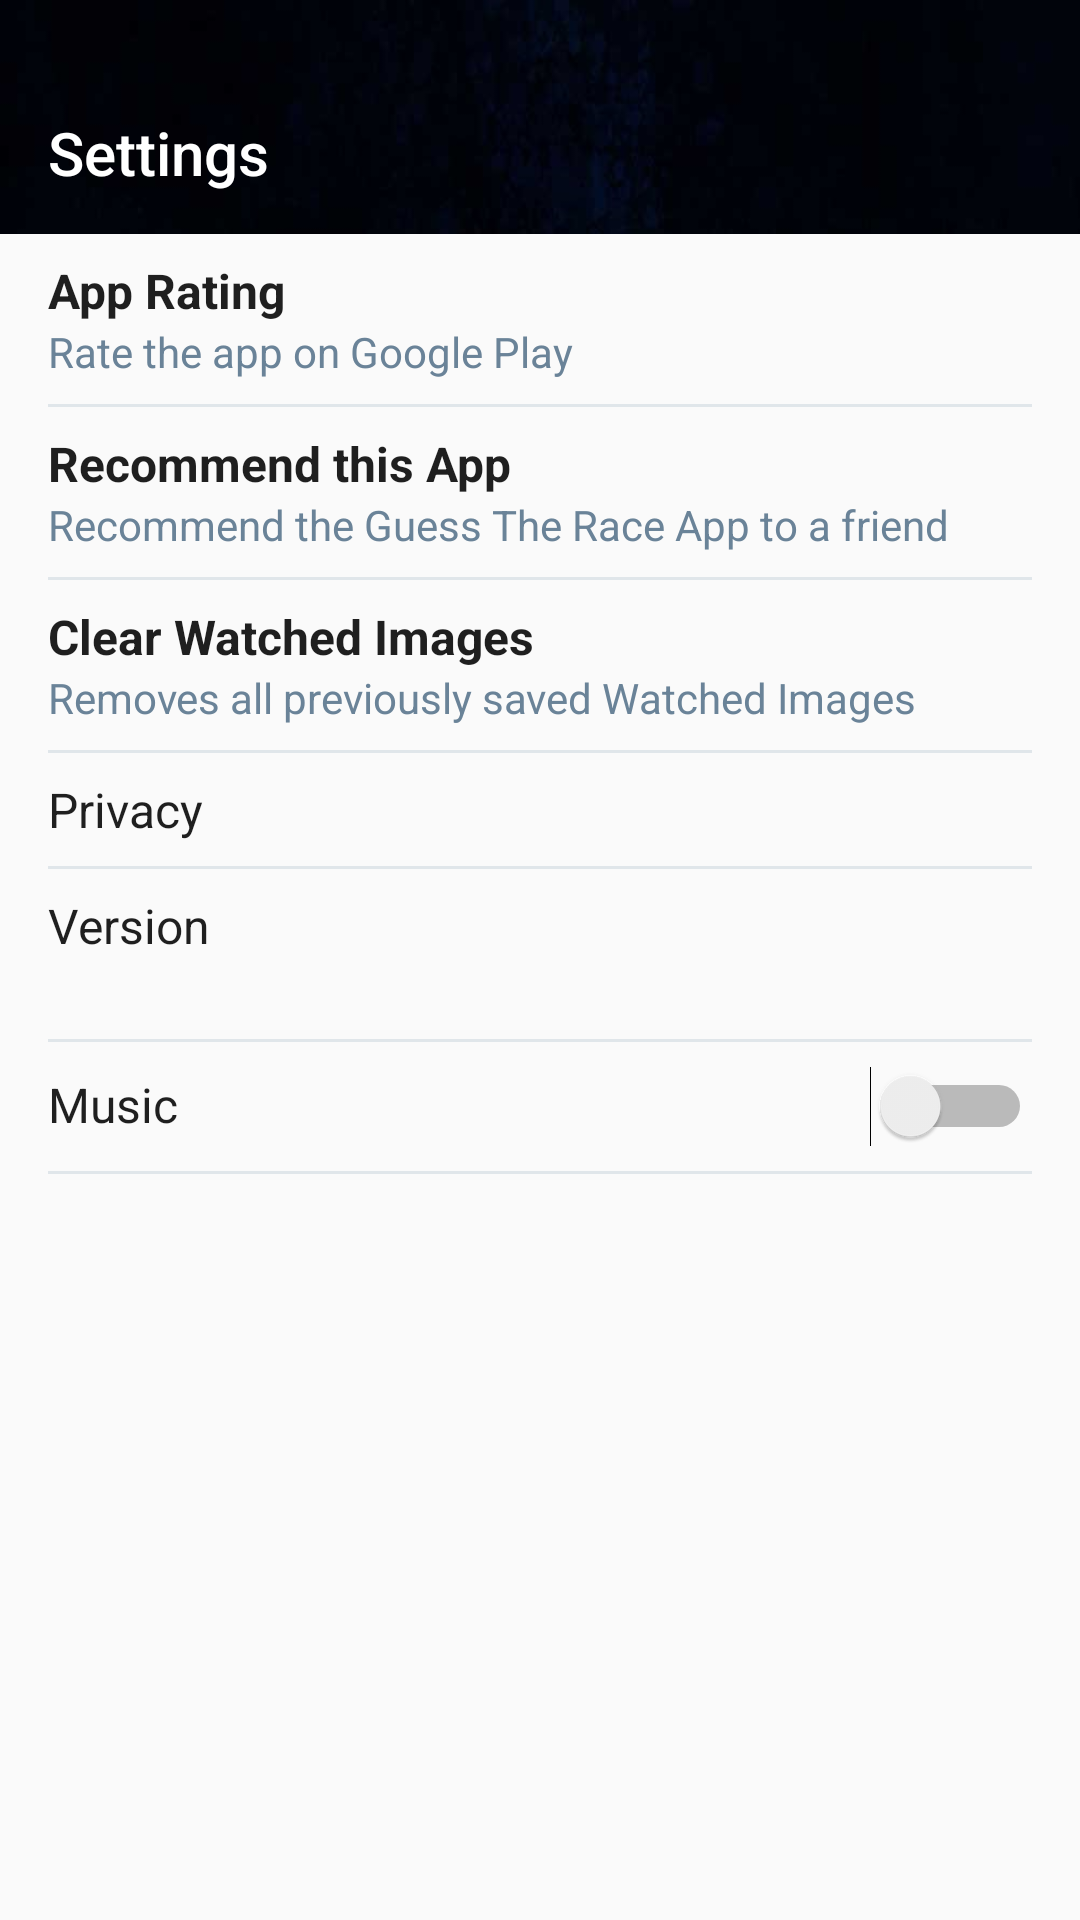

Here is an Android app screen rendered from its layout file. Give the layout XML and the strings, colors and styles it references.
<!-- AndroidManifest.xml: application theme AppTheme -->
<!-- res/layout/fragment_settings.xml -->
<?xml version="1.0" encoding="utf-8"?>
<ScrollView xmlns:android="http://schemas.android.com/apk/res/android"
    xmlns:app="http://schemas.android.com/apk/res-auto"
    android:layout_width="match_parent"
    android:layout_height="match_parent"
    android:orientation="vertical">

    <LinearLayout
        android:layout_width="match_parent"
        android:layout_height="wrap_content"
        android:orientation="vertical">

        <android.support.v7.widget.Toolbar
            android:id="@+id/toolbar"
            style="@style/ToolbarStyle"
            android:layout_width="match_parent"
            android:layout_height="@dimen/toolbar_height"
            android:background="@drawable/background_toolbar"
            android:paddingTop="24dp"
            app:navigationIcon="@drawable/ic_arrow_back_24dp"
            app:title="@string/settings_title"
            app:titleTextColor="@color/white" />

        <LinearLayout
            android:layout_width="match_parent"
            android:layout_height="wrap_content"
            android:orientation="vertical"
            android:paddingEnd="16dp"
            android:paddingStart="16dp">

            <LinearLayout
                android:id="@+id/rateApp"
                android:layout_width="match_parent"
                android:layout_height="wrap_content"
                android:background="?attr/selectableItemBackground"
                android:orientation="vertical"
                android:paddingTop="8dp">

                <TextView
                    android:layout_width="match_parent"
                    android:layout_height="wrap_content"
                    android:text="@string/app_rating"
                    android:textSize="16sp" />

                <TextView
                    android:layout_width="match_parent"
                    android:layout_height="wrap_content"
                    android:text="@string/app_rating_subtext"
                    android:textColor="@color/secondary_text"
                    android:textSize="14sp" />

                <View
                    android:layout_width="match_parent"
                    android:layout_height="@dimen/divider_size"
                    android:layout_marginTop="8dp"
                    android:background="@color/divider" />
            </LinearLayout>


            <LinearLayout
                android:id="@+id/recommendApp"
                android:layout_width="match_parent"
                android:layout_height="wrap_content"
                android:background="?attr/selectableItemBackground"
                android:orientation="vertical"
                android:paddingTop="8dp">

                <TextView
                    android:layout_width="match_parent"
                    android:layout_height="wrap_content"
                    android:text="@string/recommend_app"
                    android:textSize="16sp" />

                <TextView
                    android:layout_width="match_parent"
                    android:layout_height="wrap_content"
                    android:text="@string/recommend_app_subtext"
                    android:textColor="@color/secondary_text"
                    android:textSize="14sp" />

                <View
                    android:layout_width="match_parent"
                    android:layout_height="@dimen/divider_size"
                    android:layout_marginTop="8dp"
                    android:background="@color/divider" />

            </LinearLayout>

            <LinearLayout
                android:id="@+id/clearFavorites"
                android:layout_width="match_parent"
                android:layout_height="wrap_content"
                android:background="?attr/selectableItemBackground"
                android:orientation="vertical"
                android:paddingTop="8dp">

                <TextView
                    android:layout_width="match_parent"
                    android:layout_height="wrap_content"
                    android:text="@string/clear_watched_images"
                    android:textSize="16sp" />

                <TextView
                    android:layout_width="match_parent"
                    android:layout_height="wrap_content"
                    android:text="@string/clear_watched_images_subtext"
                    android:textColor="@color/secondary_text"
                    android:textSize="14sp" />

                <View
                    android:layout_width="match_parent"
                    android:layout_height="@dimen/divider_size"
                    android:layout_marginTop="8dp"
                    android:background="@color/divider" />

            </LinearLayout>

            <LinearLayout
                android:id="@+id/privacy"
                android:layout_width="match_parent"
                android:layout_height="wrap_content"
                android:background="?attr/selectableItemBackground"
                android:orientation="vertical"
                android:paddingTop="8dp">

                <TextView
                    android:layout_width="match_parent"
                    android:layout_height="wrap_content"
                    android:text="@string/privacy"
                    android:textSize="16sp" />

                <View
                    android:layout_width="match_parent"
                    android:layout_height="@dimen/divider_size"
                    android:layout_marginTop="8dp"
                    android:background="@color/divider" />

            </LinearLayout>

            <LinearLayout
                android:id="@+id/version"
                android:layout_width="match_parent"
                android:layout_height="wrap_content"
                android:orientation="vertical"
                android:paddingTop="8dp">

                <TextView
                    android:layout_width="match_parent"
                    android:layout_height="wrap_content"
                    android:text="@string/version"
                    android:textSize="16sp" />

                <TextView
                    android:id="@+id/version_sub"
                    android:layout_width="match_parent"
                    android:layout_height="wrap_content"
                    android:textColor="@color/secondary_text"
                    android:textSize="14sp" />

                <View
                    android:layout_width="match_parent"
                    android:layout_height="@dimen/divider_size"
                    android:layout_marginTop="8dp"
                    android:background="@color/divider" />
            </LinearLayout>

            <LinearLayout
                android:id="@+id/music"
                android:layout_width="match_parent"
                android:layout_height="wrap_content"
                android:orientation="horizontal"
                android:paddingTop="8dp">

                <TextView
                    android:layout_width="wrap_content"
                    android:layout_height="wrap_content"
                    android:text="@string/music"
                    android:textSize="16sp" />

                <Switch
                    android:id="@+id/musicSwitch"
                    android:layout_width="match_parent"
                    android:layout_height="wrap_content" />

            </LinearLayout>

            <View
                android:layout_width="match_parent"
                android:layout_height="@dimen/divider_size"
                android:layout_marginTop="8dp"
                android:background="@color/divider" />

        </LinearLayout>
    </LinearLayout>
</ScrollView>
<!-- resources referenced by this layout -->
<resources>
  <color name="divider">#ffe0e6ea</color>
  <color name="secondary_text">#ff6a8398</color>
  <color name="white">#ffffff</color>
  <dimen name="divider_size">1dp</dimen>
  <dimen name="toolbar_height">78dp</dimen>
  <!-- drawable background_toolbar: png bitmap (drawable-xxxhdpi, 50977 bytes) -->
  <string name="app_rating"><b>App Rating</b></string>
  <string name="app_rating_subtext">Rate the app on Google Play</string>
  <string name="clear_watched_images"><b>Clear Watched Images</b></string>
  <string name="clear_watched_images_subtext">Removes all previously saved Watched Images</string>
  <string name="music">Music</string>
  <string name="privacy">Privacy</string>
  <string name="recommend_app"><b>Recommend this App</b></string>
  <string name="recommend_app_subtext">Recommend the Guess The Race App to a friend</string>
  <string name="settings_title">Settings</string>
  <string name="version">Version</string>
  <style name="ToolbarStyle" parent="ThemeOverlay.AppCompat.Dark">
          <item name="android:background">@color/colorPrimary</item>
          <item name="android:textColorPrimary">@color/white</item>
          <item name="android:textColor">@color/white</item>
      </style>
  <style name="AppTheme" parent="Theme.AppCompat.Light.NoActionBar">
          <item name="colorPrimary">@color/colorPrimary</item>
          <item name="colorPrimaryDark">@color/colorPrimaryDark</item>
          <item name="colorAccent">@color/colorAccent</item>
          <item name="android:textColor">@color/primary_text</item>
          <item name="android:windowTranslucentStatus">true</item>
      </style>
  <color name="colorPrimary">#178036</color>
  <color name="colorPrimaryDark">#50000000</color>
  <color name="colorAccent">#178036</color>
  <color name="primary_text">#ff1f1f1f</color>
</resources>
